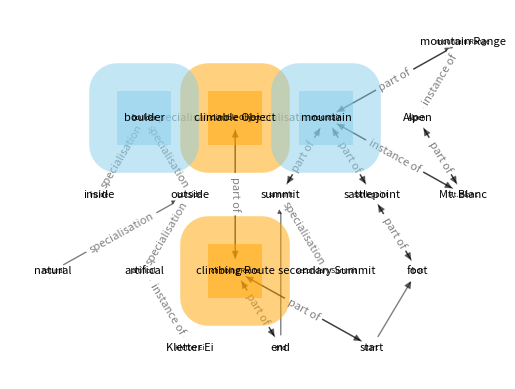

Write the Python code that produced this figure.
import matplotlib.pyplot as plt
import networkx as nx

# Define options for drawing nodes
options1 = {
    "font_size": 11,
    "node_size": 1500,
    "node_shape": "s",
    "alpha": 0.5,
    "node_color": "white",
    "linewidths": 40,
    "width": 3
}
options2 = {
    "node_size": 1500,
    "node_shape": "s",
    "alpha": 0.5,
    "node_color": "orange",
    "linewidths": 40
}
options3 = {
    "node_size": 1500,
    "node_shape": "s",
    "alpha": 0.5,
    "node_color": "skyblue",
    "linewidths": 40
}

# Create directed graph
G = nx.DiGraph()

# Define edges
edges = [
    ("inside", "boulder"), ("outside", "boulder"), ("artifical", "outside"), ("natural", "outside"),
    ("boulder", "climable Object"), ("climbing Route", "climable Object"), ("start", "climbing Route"), ("end", "climbing Route"),
    ("mountain", "climable Object"), ("sattlepoint", "mountain"), ("summit", "mountain"), ("foot", "sattlepoint"), ("secondary Summit", "summit"),
    ("mountain", "mountain Range"), ("Alpen", "mountain Range"), ("Mt. Blanc", "Alpen"), ("Mt. Blanc", "mountain"), ("Kletter Ei", "artifical"),
    ("end", "summit"), ("start", "foot")
]
G.add_edges_from(edges)

# Add attributes to nodes
node_attributes = {
    "inside": {"type": "location", "altitude": 500},
    "outside": {"type": "location", "altitude": 1000},
    "boulder": {"type": "object", "difficulty": "medium"},
    "climable Object": {"type": "category", "description": "Objects that can be climbed"},
    "climbing Route": {"type": "route", "length_km": 2},
    "start": {"type": "point", "altitude": 1500},
    "end": {"type": "point", "altitude": 2000},
    "mountain": {"type": "object", "height_m": 3000},
    "sattlepoint": {"type": "point", "altitude": 2800},
    "summit": {"type": "point", "altitude": 3200},
    "foot": {"type": "point", "altitude": 1500},
    "secondary Summit": {"type": "point", "altitude": 3100},
    "mountain Range": {"type": "category", "description": "Ranges of mountains"},
    "Alpen": {"type": "range", "location": "Europe"},
    "Mt. Blanc": {"type": "mountain", "height_m": 4808},
    "Kletter Ei": {"type": "object", "difficulty": "high"},
    "artifical": {"type": "object", "man_made": True},
    "natural": {"type": "object", "man_made": False},
}

for node, attrs in node_attributes.items():
    G.add_node(node, **attrs)
    

# Add attributes to edges
edge_attributes = {
    ("inside", "boulder"): {"relationship": "specialisation"},
    ("outside", "boulder"): {"relationship": "specialisation"},
    ("artifical", "outside"): {"relationship": "specialisation"},
    ("natural", "outside"): {"relationship": "specialisation"},
    ("climable Object", "boulder"): {"relationship": "specialisation"},
    ("climable Object", "climbing Route"): {"relationship": "part of"},
    ("climbing Route", "start"): {"relationship": "part of"},
    ("climbing Route", "end"): {"relationship": "part of"},
    ("climable Object", "mountain"): {"relationship": "specialisation"},
    ("mountain", "sattlepoint"): {"relationship": "part of"},
    ("mountain", "summit"): {"relationship": "part of"},
    ("sattlepoint", "foot"): {"relationship": "part of"},
    ("summit", "secondary Summit"): {"relationship": "specialisation"},
    ("mountain Range", "mountain"): {"relationship": "part of"},
    ("Alpen", "mountain Range"): {"relationship": "instance of"},
    ("Alpen", "Mt. Blanc"): {"relationship": "part of"},
    ("mountain", "Mt. Blanc"): {"relationship": "instance of"},
    ("artifical", "Kletter Ei"): {"relationship": "instance of"},
}

for (u, v), attrs in edge_attributes.items():
    G.add_edge(u, v, **attrs)
    
# Group nodes by column
level_5_nodes = ["mountain Range"]
level_4_nodes = ["boulder", "climable Object", "mountain", "Alpen"]
level_3_nodes = ["inside", "outside", "summit", "sattlepoint", "Mt. Blanc"]
level_2_nodes = ["natural", "artifical", "climbing Route", "secondary Summit", "foot"]
level_1_nodes = ["Kletter Ei", "end", "start"]

# Set the position according to column (x-coord)
pos = {n: (i + 1.5, 2) for i, n in enumerate(level_4_nodes)}
pos.update({n: (i + 5, 3) for i, n in enumerate(level_5_nodes)})
pos.update({n: (i + 1, 1) for i, n in enumerate(level_3_nodes)})
pos.update({n: (i + 0.5, 0) for i, n in enumerate(level_2_nodes)})
pos.update({n: (i + 2, -1) for i, n in enumerate(level_1_nodes)})

# Set the edge labels
p = "part of"
s = "specialisation"
i = "instance of"
edge_labels = {("inside", "boulder"): s, ("outside", "boulder"): s, ("artifical", "outside"): s, ("natural", "outside"): s,
               ("climable Object", "boulder"): s, ("climable Object", "climbing Route"): p, ("climbing Route", "start"): p, ("climbing Route", "end"): p,
               ("climable Object", "mountain"): s, ("mountain", "sattlepoint"): p, ("mountain", "summit"): p, ("sattlepoint", "foot"): p, ("summit", "secondary Summit"): s,
               ("mountain Range", "mountain"): p, ("Alpen", "mountain Range"): i, ("Alpen", "Mt. Blanc"): p, ("mountain", "Mt. Blanc"): i, ("artifical", "Kletter Ei"): i}

# Draw the graph
nx.draw_networkx_nodes(G, pos, nodelist=["climbing Route", "climable Object"], **options2)
nx.draw_networkx_nodes(G, pos, nodelist=["boulder", "mountain"], **options3)
nx.draw_networkx_edges(G, pos, width=1.0, alpha=0.5)
nx.draw_networkx_labels(G, pos, font_size=5, font_color="black")
nx.draw_networkx_edge_labels(G, pos, edge_labels=edge_labels, font_size=8, font_color="grey")

# Add node attributes as annotations
node_attr_labels = {node: f"{node}" for node, attrs in G.nodes(data=True)}
nx.draw_networkx_labels(G, pos, labels=node_attr_labels, font_size=8)

# Set margins for the axes so that nodes aren't clipped
ax = plt.gca()
plt.axis("off")
plt.show()
